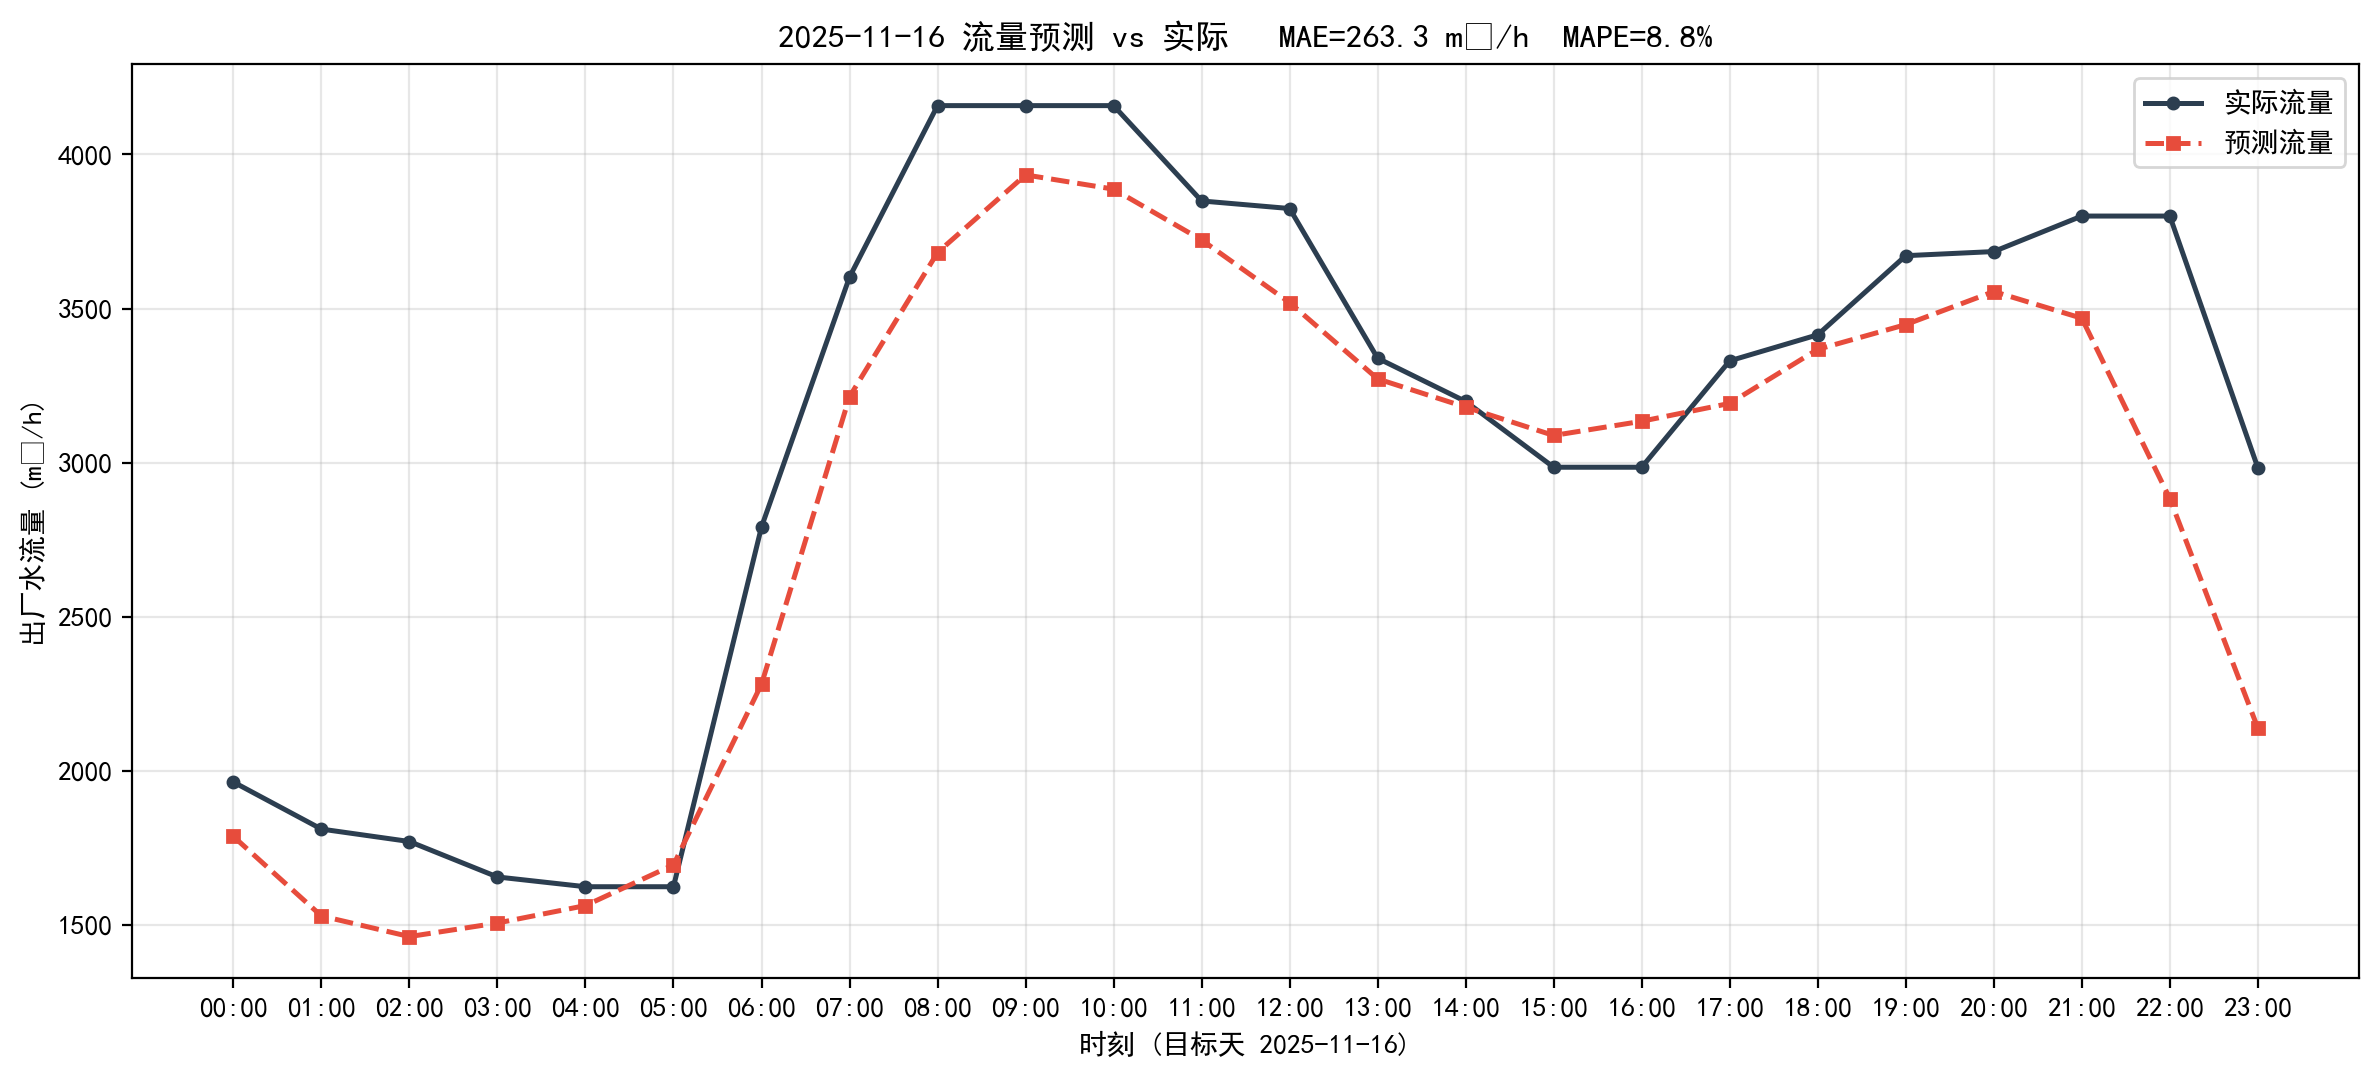

The data file committed next to this chart (first rows):
timestamp, actual, predict, abs_err
2025-11-16 00:00:00, 1964, 1787, 176.6
2025-11-16 01:00:00, 1811, 1530, 281.8
2025-11-16 02:00:00, 1771, 1463, 308.4
2025-11-16 03:00:00, 1656, 1507, 149.4
2025-11-16 04:00:00, 1624, 1563, 61.15
2025-11-16 05:00:00, 1624, 1695, 70.95
2025-11-16 06:00:00, 2792, 2281, 510.1
2025-11-16 07:00:00, 3602, 3214, 388.2
2025-11-16 08:00:00, 4158, 3682, 476.6
2025-11-16 09:00:00, 4158, 3934, 224.8
2025-11-16 10:00:00, 4158, 3887, 271
2025-11-16 11:00:00, 3849, 3723, 126.5
2025-11-16 12:00:00, 3825, 3519, 305.3
2025-11-16 13:00:00, 3339, 3272, 67.04
2025-11-16 14:00:00, 3199, 3180, 18.4
2025-11-16 15:00:00, 2985, 3088, 103.1
2025-11-16 16:00:00, 2985, 3134, 149.2
2025-11-16 17:00:00, 3330, 3192, 138
2025-11-16 18:00:00, 3415, 3368, 47.19
2025-11-16 19:00:00, 3672, 3448, 223.6
2025-11-16 20:00:00, 3685, 3555, 129.7
2025-11-16 21:00:00, 3800, 3469, 331.5
2025-11-16 22:00:00, 3800, 2884, 916.4
2025-11-16 23:00:00, 2984, 2139, 844.5
